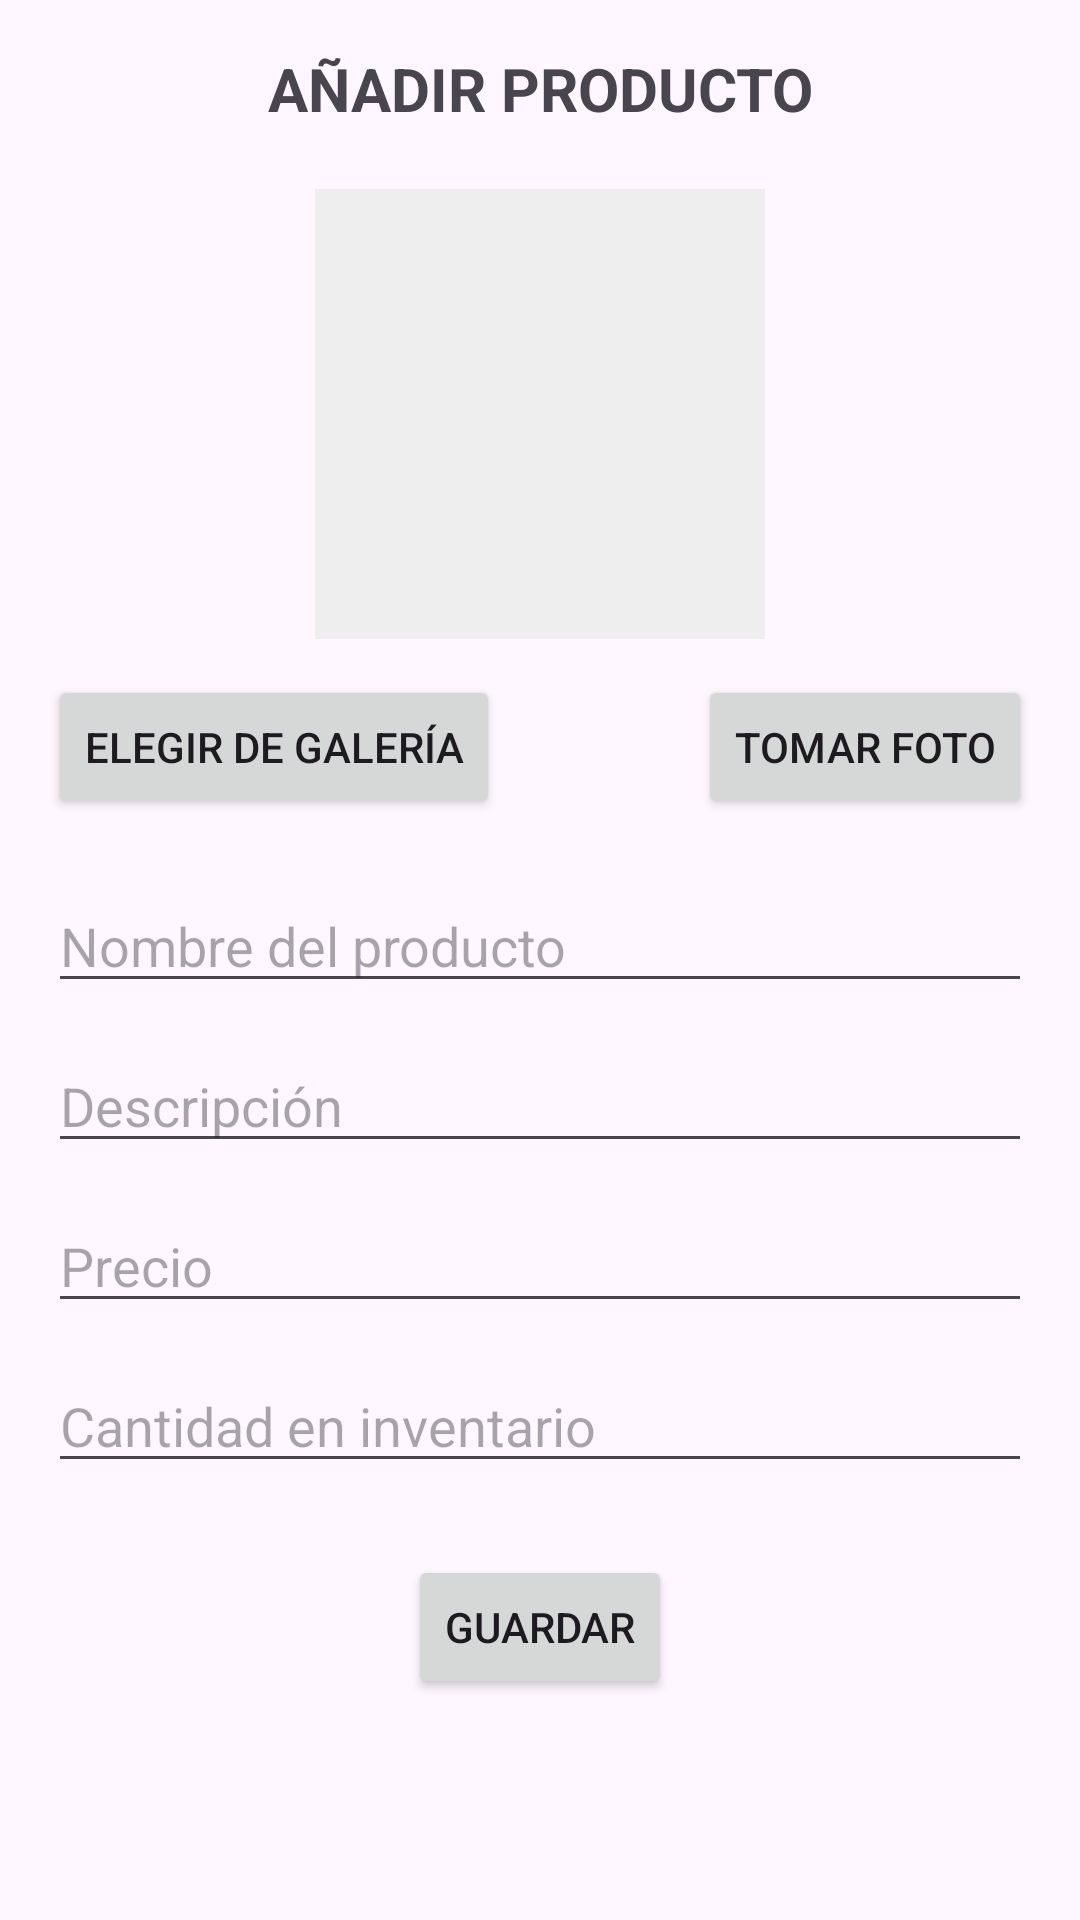

Android layout source for this screen:
<!-- AndroidManifest.xml: application theme Theme.NancysPlace -->
<!-- res/layout/activity_add_product.xml -->
<?xml version="1.0" encoding="utf-8"?>
<androidx.constraintlayout.widget.ConstraintLayout xmlns:android="http://schemas.android.com/apk/res/android"
    xmlns:app="http://schemas.android.com/apk/res-auto"
    xmlns:tools="http://schemas.android.com/tools"
    android:layout_width="match_parent"
    android:layout_height="match_parent"
    android:padding="16dp"
    tools:context=".View.AddProductActivity">

    
    <TextView
        android:id="@+id/txtTituloAdd"
        android:layout_width="wrap_content"
        android:layout_height="wrap_content"
        android:text="AÑADIR PRODUCTO"
        android:textStyle="bold"
        android:textSize="20sp"
        app:layout_constraintTop_toTopOf="parent"
        app:layout_constraintStart_toStartOf="parent"
        app:layout_constraintEnd_toEndOf="parent" />

    
    <ImageView
        android:id="@+id/imgProducto"
        android:layout_width="150dp"
        android:layout_height="150dp"
        android:src="@drawable/ic_launcher_background"
        android:background="#EEEEEE"
        android:scaleType="centerCrop"
        app:layout_constraintTop_toBottomOf="@id/txtTituloAdd"
        app:layout_constraintStart_toStartOf="parent"
        app:layout_constraintEnd_toEndOf="parent"
        android:layout_marginTop="20dp" />

    
    <Button
        android:id="@+id/btnGaleria"
        android:layout_width="wrap_content"
        android:layout_height="wrap_content"
        android:text="Elegir de galería"
        app:layout_constraintTop_toBottomOf="@id/imgProducto"
        app:layout_constraintStart_toStartOf="parent"
        android:layout_marginTop="12dp" />

    
    <Button
        android:id="@+id/btnCamara"
        android:layout_width="wrap_content"
        android:layout_height="wrap_content"
        android:text="Tomar foto"
        app:layout_constraintTop_toBottomOf="@id/imgProducto"
        app:layout_constraintEnd_toEndOf="parent"
        android:layout_marginTop="12dp" />

    
    <EditText
        android:id="@+id/edtNombre"
        android:layout_width="0dp"
        android:layout_height="wrap_content"
        android:hint="Nombre del producto"
        app:layout_constraintTop_toBottomOf="@id/btnGaleria"
        app:layout_constraintStart_toStartOf="parent"
        app:layout_constraintEnd_toEndOf="parent"
        android:layout_marginTop="20dp" />

    
    <EditText
        android:id="@+id/edtDescripcion"
        android:layout_width="0dp"
        android:layout_height="wrap_content"
        android:hint="Descripción"
        app:layout_constraintTop_toBottomOf="@id/edtNombre"
        app:layout_constraintStart_toStartOf="parent"
        app:layout_constraintEnd_toEndOf="parent"
        android:layout_marginTop="12dp" />

    
    <EditText
        android:id="@+id/edtPrecio"
        android:layout_width="0dp"
        android:layout_height="wrap_content"
        android:hint="Precio"
        android:inputType="numberDecimal"
        app:layout_constraintTop_toBottomOf="@id/edtDescripcion"
        app:layout_constraintStart_toStartOf="parent"
        app:layout_constraintEnd_toEndOf="parent"
        android:layout_marginTop="12dp" />

    
    <EditText
        android:id="@+id/edtCantidad"
        android:layout_width="0dp"
        android:layout_height="wrap_content"
        android:hint="Cantidad en inventario"
        android:inputType="number"
        app:layout_constraintTop_toBottomOf="@id/edtPrecio"
        app:layout_constraintStart_toStartOf="parent"
        app:layout_constraintEnd_toEndOf="parent"
        android:layout_marginTop="12dp" />

    
    <Button
        android:id="@+id/btnGuardarProducto"
        android:layout_width="wrap_content"
        android:layout_height="wrap_content"
        android:text="GUARDAR"
        app:layout_constraintTop_toBottomOf="@id/edtCantidad"
        app:layout_constraintEnd_toEndOf="parent"
        app:layout_constraintStart_toStartOf="parent"
        android:layout_marginTop="24dp" />

</androidx.constraintlayout.widget.ConstraintLayout>
<!-- resources referenced by this layout -->
<resources>
  <style name="Theme.NancysPlace" parent="Base.Theme.NancysPlace" />
  <style name="Base.Theme.NancysPlace" parent="Theme.Material3.DayNight.NoActionBar">
          
          
      </style>
</resources>
